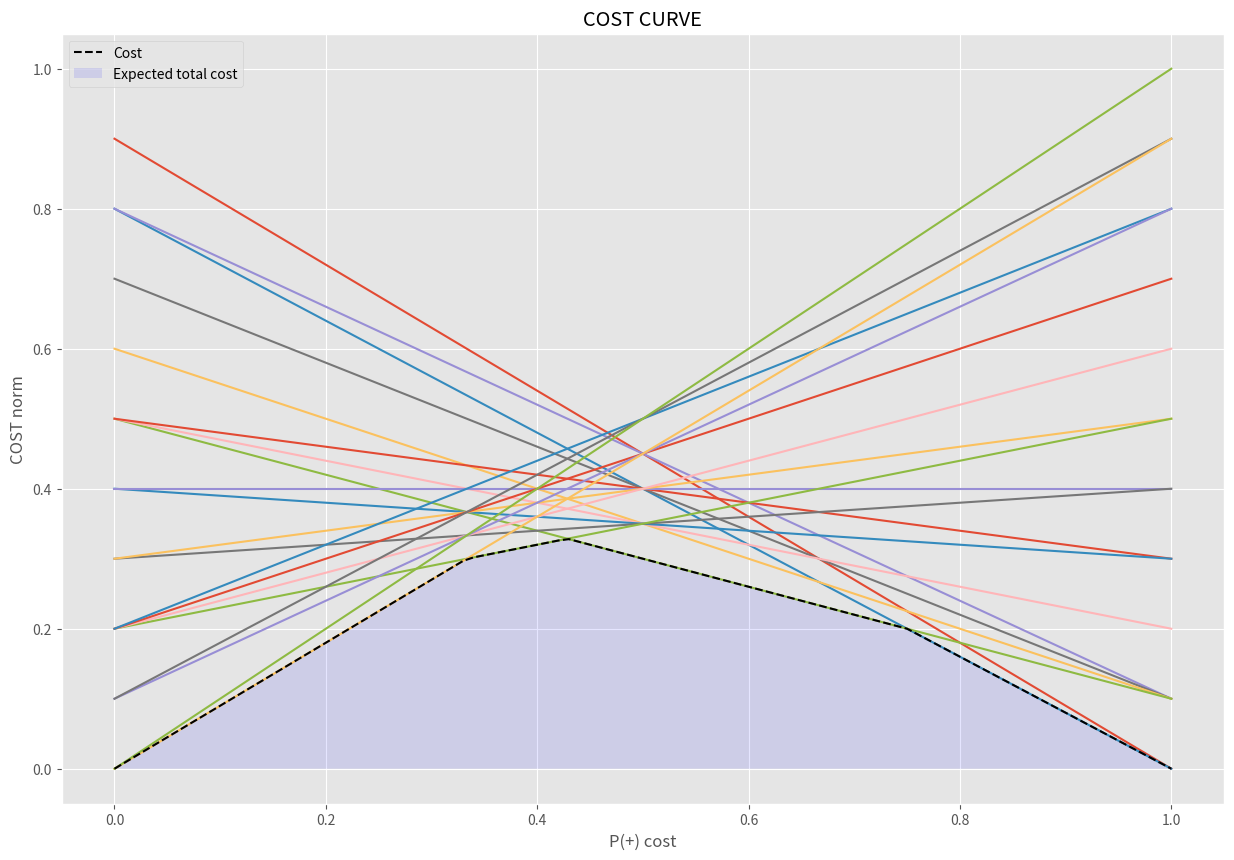

Reproduce this figure in Python.
import matplotlib.pyplot as plt

# input data manually
dat = [
    (1, 'p', 0.9),
    (2, 'p', 0.8),
    (3, 'n', 0.7),
    (4, 'p', 0.6),
    (5, 'p', 0.55),
    (6, 'p', 0.54),
    (7, 'n', 0.53),
    (8, 'n', 0.52),
    (9, 'p', 0.51),
    (10, 'n', 0.505),
    (11, 'p', 0.4),
    (12, 'n', 0.39),
    (13, 'p', 0.38),
    (14, 'n', 0.37),
    (15, 'n', 0.36),
    (16, 'n', 0.35),
    (17, 'p', 0.34),
    (18, 'n', 0.33),
    (19, 'p', 0.3),
    (20, 'n', 0, 1)
]


def bottomLine(lines):
    """
    find bottom line of lines
    line : pointStart:(x1,y1)
           pointEnd:(x2,y2)
    """

    def getLineEquation(p1, p2):
        """
        given two points, compute the weight and the bias of the line
        """
        x1, y1 = p1
        x2, y2 = p2
        a = (y1 - y2) / (x1 - x2)
        b = (x1 * y2 - x2 * y1) / (x1 - x2)
        return a, b

    x = [i * 0.01 for i in range(101)]
    y = []
    for i in x:
        c = []
        for line in lines:
            point1, point2 = line
            a, b = getLineEquation(point1, point2)
            c.append(a * i + b)
        y.append(min(c))
    return x, y


def drawCurve(data, curve='PR'):
    """
    this function draws the PR and ROC curve of the data
    data: input data object (list) with tuples (id, class, prob)
    curve: curve type used to draw curve ('PR' , 'ROC' or 'COST')
    """
    # sort the data with descending order
    data = sorted(data, key=lambda x: -x[2])

    # init P and R
    P, R, TPR, FPR = [], [], [], []

    # read the threshold
    ceita = [i[2] for i in data]
    idx = 0

    # compute total num of positive and negative items
    P_num = sum([1 if i[1] == 'p' else 0 for i in data])
    N_num = len(data) - P_num

    while idx < len(ceita):
        # initialize the confusion matrix
        confusion_matrix = [[0, 0], [0, 0]]
        for i, item in enumerate(data):
            # judge item
            if item[1] == 'p':
                if item[2] >= ceita[idx]:
                    # TP item
                    confusion_matrix[0][0] += 1
                else:
                    # FN item
                    confusion_matrix[0][1] += 1
            else:
                if item[2] >= ceita[idx]:
                    # FP item
                    confusion_matrix[1][0] += 1
                else:
                    # TN item
                    confusion_matrix[1][1] += 1

        precision = confusion_matrix[0][0] / (confusion_matrix[0][0] + confusion_matrix[1][0])
        recall = confusion_matrix[0][0] / (confusion_matrix[0][0] + confusion_matrix[1][1])
        tpr = confusion_matrix[0][0] / P_num
        fpr = confusion_matrix[1][0] / N_num

        R.append(recall)
        P.append(precision)
        TPR.append(tpr)
        FPR.append(fpr)
        idx += 1

    # draw the curve
    plt.style.use('ggplot')  # use ggplot style
    plt.figure(figsize=(15, 10), dpi=150)  # adjust figsize

    if curve == 'PR':
        plt.plot(R, P, label='PR curve')
        plt.legend()
        plt.title('PR CURVE')
        plt.xlabel('Recall')
        plt.ylabel('Precision')
        plt.show()

    if curve == 'ROC':
        plt.plot(FPR, TPR, label='ROC curve')
        plt.legend()
        plt.title('ROC CURVE')
        plt.xlabel('FPR')
        plt.ylabel('TPR')
        plt.show()

    if curve == 'COST':
        FNR = [1 - i for i in TPR]
        # save points to draw cost line
        lines = []
        for i in range(len(FNR)):
            plt.plot([0, 1], [FNR[i], FPR[i]])
            lines.append(((0, FNR[i]), (1, FPR[i])))

        x, y = bottomLine(lines)  # get the bottom line of lines
        plt.plot(x, y, color='black', linestyle='--', label='Cost')
        plt.fill_between(x, y, facecolor='blue', alpha=.1, label='Expected total cost')

        plt.legend()
        plt.title('COST CURVE')
        plt.xlabel('P(+) cost')
        plt.ylabel('COST norm')
        plt.show()


if __name__ == '__main__':
    # drawCurve(data, 'PR')
    # drawCurve(data, 'ROC')
    drawCurve(dat, 'COST')
